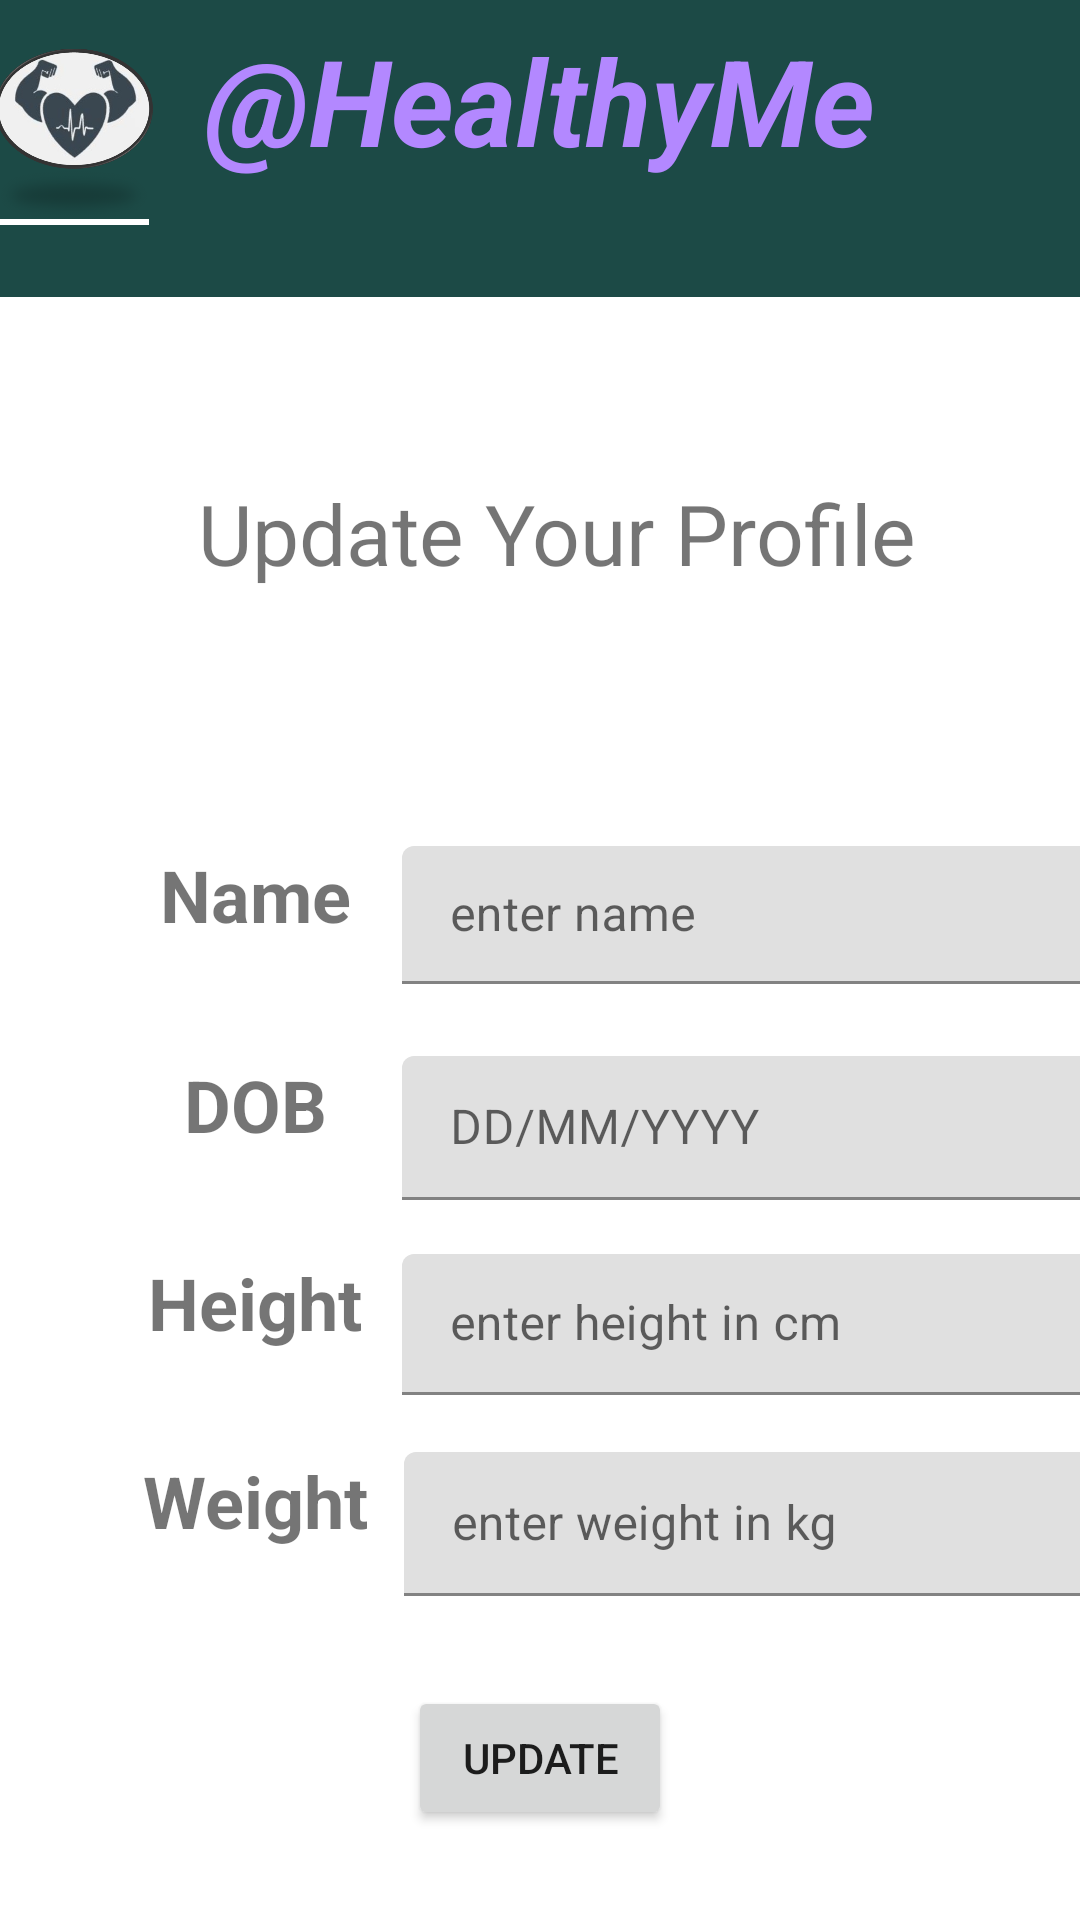

Android layout source for this screen:
<!-- AndroidManifest.xml: application theme Theme.Mini_Project -->
<!-- res/layout/activity_update.xml -->
<?xml version="1.0" encoding="utf-8"?>
<androidx.constraintlayout.widget.ConstraintLayout xmlns:android="http://schemas.android.com/apk/res/android"
    xmlns:app="http://schemas.android.com/apk/res-auto"
    xmlns:tools="http://schemas.android.com/tools"
    android:layout_width="match_parent"
    android:layout_height="match_parent"
    tools:context=".Update_activity">

    <com.google.android.material.textfield.TextInputLayout
        android:id="@+id/textInputLayout13"
        android:layout_width="244dp"
        android:layout_height="47dp"
        app:layout_constraintEnd_toEndOf="@+id/textInputLayout12"
        app:layout_constraintStart_toEndOf="@+id/textView28"
        app:layout_constraintTop_toTopOf="@+id/textView28">

        <com.google.android.material.textfield.TextInputEditText
            android:id="@+id/enterHeight2"
            android:layout_width="match_parent"
            android:layout_height="wrap_content"
            android:hint="@string/enter_height_in_cm"
            android:inputType="number|text"
            android:textColorHint="#616161"
            tools:ignore="TextContrastCheck,TouchTargetSizeCheck" />
    </com.google.android.material.textfield.TextInputLayout>

    <LinearLayout
        android:id="@+id/linearLayout"
        android:layout_width="261dp"
        android:layout_height="75dp"
        android:orientation="horizontal"
        app:layout_constraintEnd_toEndOf="parent"
        app:layout_constraintStart_toStartOf="parent"
        app:layout_constraintTop_toTopOf="parent">

        <TextView
            android:id="@+id/textView2"
            android:layout_width="194dp"
            android:layout_height="match_parent"
            android:layout_weight="1"
            android:background="#1C4A46"
            android:contextClickable="false"
            android:elegantTextHeight="true"
            android:text="@string/healthyme"
            android:textAlignment="center"
            android:textColor="#B388FF"
            android:textColorHighlight="#2196F3"
            android:textColorHint="#3F51B5"
            android:textCursorDrawable="@android:drawable/btn_star_big_on"
            android:textSize="40sp"
            android:textStyle="bold|italic"
            tools:ignore="InefficientWeight,TextSizeCheck" />
    </LinearLayout>

    <androidx.constraintlayout.widget.ConstraintLayout
        android:layout_width="73dp"
        android:layout_height="73dp"
        android:background="#1C4A46"
        app:layout_constraintEnd_toStartOf="@+id/linearLayout"
        app:layout_constraintStart_toStartOf="parent"
        app:layout_constraintTop_toTopOf="parent">

        <ImageView
            android:id="@+id/imageView3"
            android:layout_width="70dp"
            android:layout_height="60dp"
            android:layout_marginTop="16dp"
            app:layout_constraintEnd_toEndOf="parent"
            app:layout_constraintHorizontal_bias="0.333"
            app:layout_constraintStart_toStartOf="parent"
            app:layout_constraintTop_toTopOf="parent"
            app:srcCompat="@drawable/logo_project"
            android:contentDescription="@string/todo2"
            tools:ignore="ContentDescription,VisualLintBounds" />
    </androidx.constraintlayout.widget.ConstraintLayout>

    <androidx.constraintlayout.widget.ConstraintLayout
        android:layout_width="77dp"
        android:layout_height="75dp"
        android:background="#1C4A46"
        app:layout_constraintEnd_toEndOf="parent"
        app:layout_constraintStart_toEndOf="@+id/linearLayout"
        app:layout_constraintTop_toTopOf="parent"
        tools:ignore="VisualLintBounds">

    </androidx.constraintlayout.widget.ConstraintLayout>

    <androidx.constraintlayout.widget.ConstraintLayout
        android:id="@+id/constraintLayout"
        android:layout_width="421dp"
        android:layout_height="24dp"
        android:background="#1C4A46"
        app:layout_constraintEnd_toEndOf="parent"
        app:layout_constraintStart_toStartOf="parent"
        app:layout_constraintTop_toBottomOf="@+id/linearLayout"
        tools:ignore="VisualLintBounds">
    </androidx.constraintlayout.widget.ConstraintLayout>

    <TextView
        android:id="@+id/textView18"
        android:layout_width="276dp"
        android:layout_height="59dp"
        android:layout_marginTop="60dp"
        android:text="@string/update_your_profile"
        android:textAlignment="center"
        android:textSize="28sp"
        app:layout_constraintEnd_toEndOf="parent"
        app:layout_constraintHorizontal_bias="0.564"
        app:layout_constraintStart_toStartOf="parent"
        app:layout_constraintTop_toBottomOf="@+id/constraintLayout"
        tools:ignore="TextSizeCheck" />

    <TextView
        android:id="@+id/textView26"
        android:layout_width="98dp"
        android:layout_height="46dp"
        android:layout_marginStart="36dp"
        android:layout_marginTop="64dp"
        android:text="@string/name"
        android:textAlignment="center"
        android:textSize="24sp"
        android:textStyle="bold"
        app:layout_constraintStart_toStartOf="parent"
        app:layout_constraintTop_toBottomOf="@+id/textView18"
        tools:ignore="TextSizeCheck" />

    <TextView
        android:id="@+id/textView27"
        android:layout_width="98dp"
        android:layout_height="46dp"
        android:layout_marginTop="24dp"
        android:text="@string/dob"
        android:textAlignment="center"
        android:textSize="24sp"
        android:textStyle="bold"
        app:layout_constraintStart_toStartOf="@+id/textView26"
        app:layout_constraintTop_toBottomOf="@+id/textView26"
        tools:ignore="TextSizeCheck" />

    <TextView
        android:id="@+id/textView28"
        android:layout_width="98dp"
        android:layout_height="46dp"
        android:layout_marginTop="20dp"
        android:text="@string/height2"
        android:textAlignment="center"
        android:textSize="24sp"
        android:textStyle="bold"
        app:layout_constraintStart_toStartOf="@+id/textView27"
        app:layout_constraintTop_toBottomOf="@+id/textView27"
        tools:ignore="TextSizeCheck" />

    <TextView
        android:id="@+id/textView29"
        android:layout_width="98dp"
        android:layout_height="46dp"
        android:layout_marginTop="20dp"
        android:text="@string/weight2"
        android:textAlignment="center"
        android:textSize="24sp"
        android:textStyle="bold"
        app:layout_constraintStart_toStartOf="@+id/textView28"
        app:layout_constraintTop_toBottomOf="@+id/textView28"
        tools:ignore="TextSizeCheck" />

    <com.google.android.material.textfield.TextInputLayout
        android:id="@+id/textInputLayout11"
        android:layout_width="244dp"
        android:layout_height="46dp"
        app:layout_constraintStart_toEndOf="@+id/textView26"
        app:layout_constraintTop_toTopOf="@+id/textView26">

        <com.google.android.material.textfield.TextInputEditText
            android:id="@+id/enterName2"
            android:layout_width="match_parent"
            android:layout_height="wrap_content"
            android:autofillHints=""
            android:hint="@string/enter_name"
            android:inputType="text"
            android:textColorHint="#616161"
            tools:ignore="SpeakableTextPresentCheck,TextFields,TouchTargetSizeCheck,TextContrastCheck" />
    </com.google.android.material.textfield.TextInputLayout>

    <com.google.android.material.textfield.TextInputLayout
        android:id="@+id/textInputLayout12"
        android:layout_width="244dp"
        android:layout_height="48dp"
        app:layout_constraintEnd_toEndOf="@+id/textInputLayout11"
        app:layout_constraintStart_toEndOf="@+id/textView27"
        app:layout_constraintTop_toTopOf="@+id/textView27">

        <com.google.android.material.textfield.TextInputEditText
            android:id="@+id/enterAge2"
            android:layout_width="match_parent"
            android:layout_height="wrap_content"
            android:autofillHints=""
            android:hint="@string/dd_mm_yyyy"
            android:inputType="datetime"
            android:textColorHint="#616161"
            tools:ignore="SpeakableTextPresentCheck,TextFields,TouchTargetSizeCheck,TextContrastCheck" />
    </com.google.android.material.textfield.TextInputLayout>

    <com.google.android.material.textfield.TextInputLayout
        android:id="@+id/textInputLayout14"
        android:layout_width="243dp"
        android:layout_height="48dp"
        app:layout_constraintEnd_toEndOf="@+id/textInputLayout13"
        app:layout_constraintStart_toEndOf="@+id/textView29"
        app:layout_constraintTop_toTopOf="@+id/textView29">

        <com.google.android.material.textfield.TextInputEditText
            android:id="@+id/enterWeight2"
            android:layout_width="match_parent"
            android:layout_height="wrap_content"
            android:hint="@string/enter_weight_in_kg"
            android:inputType="text"
            tools:ignore="TextContrastCheck" />
    </com.google.android.material.textfield.TextInputLayout>

    <Button
        android:id="@+id/button11"
        android:layout_width="wrap_content"
        android:layout_height="wrap_content"
        android:text="@string/update2"
        app:layout_constraintBottom_toBottomOf="parent"
        app:layout_constraintEnd_toEndOf="parent"
        app:layout_constraintStart_toStartOf="parent"
        app:layout_constraintTop_toBottomOf="@+id/textInputLayout14" />


</androidx.constraintlayout.widget.ConstraintLayout>
<!-- resources referenced by this layout -->
<resources>
  <!-- drawable logo_project: png bitmap (drawable, 153362 bytes) -->
  <string name="dd_mm_yyyy" translatable="false">DD/MM/YYYY</string>
  <string name="dob" translatable="false">DOB</string>
  <string name="enter_height_in_cm" translatable="false">enter height in cm</string>
  <string name="enter_name" translatable="false">enter name</string>
  <string name="enter_weight_in_kg" translatable="false">enter weight in kg</string>
  <string name="healthyme" translatable="false">\@HealthyMe</string>
  <string name="height2" translatable="false">Height</string>
  <string name="name" translatable="false">Name</string>
  <string name="todo2" translatable="false">TODO</string>
  <string name="update2" translatable="false">Update</string>
  <string name="update_your_profile" translatable="false">Update Your Profile</string>
  <string name="weight2" translatable="false">Weight</string>
  <style name="Theme.Mini_Project" parent="Theme.MaterialComponents.DayNight.DarkActionBar">
          
          <item name="colorPrimary">@color/purple_500</item>
          <item name="colorPrimaryVariant">@color/purple_700</item>
          <item name="colorOnPrimary">@color/white</item>
          
          <item name="colorSecondary">@color/teal_200</item>
          <item name="colorSecondaryVariant">@color/teal_700</item>
          <item name="colorOnSecondary">@color/black</item>
          
          <item name="android:statusBarColor">?attr/colorPrimaryVariant</item>
          
      </style>
  <!-- not gathered from this repository: default colours our renderer supplied (Android Studio template values) -->
  <color name="purple_500">#FF6200EE</color>
  <color name="purple_700">#FF3700B3</color>
  <color name="teal_200">#FF03DAC5</color>
  <color name="teal_700">#FF018786</color>
  <color name="black">#FF000000</color>
  <color name="white">#FFFFFFFF</color>
</resources>
